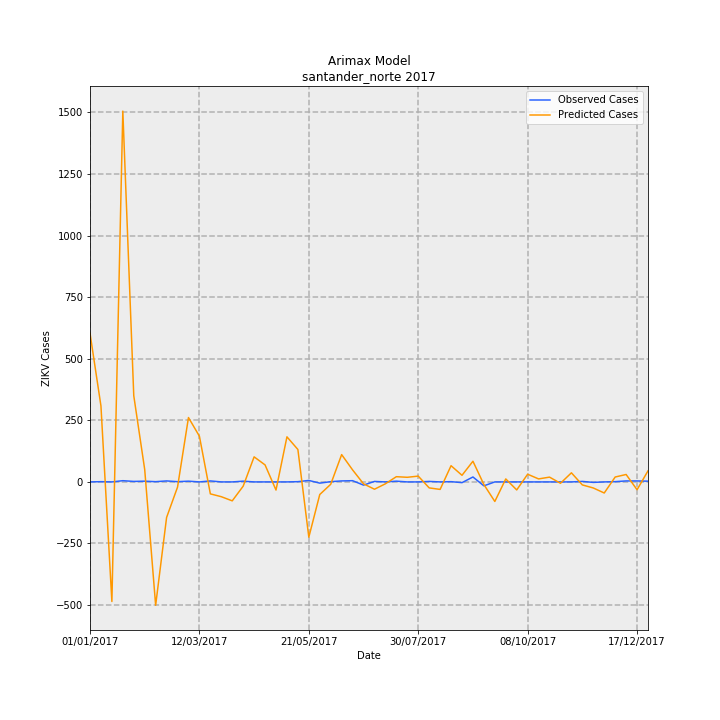

Source data for this figure (header and first rows):
Date, predictions_incidence, observed_incidence, Predicted Cases, Observed Cases, error
01/01/2017, 44.54, 0.0, 603.8, 0.0, -603.8
08/01/2017, 22.77, 0.07376, 308.7, 1, -307.7
15/01/2017, -35.81, 0.0, -485.5, 0.0, 485.5
22/01/2017, 111.1, 0.3688, 1506, 5.0, -1501
29/01/2017, 25.82, 0.1475, 350.1, 2, -348.1
05/02/2017, 3.705, 0.2213, 50.23, 3, -47.23
12/02/2017, -36.95, 0.07376, -500.9, 1, 501.9
19/02/2017, -10.65, 0.295, -144.4, 4, 148.4
26/02/2017, -1.563, 0.07376, -21.19, 1, 22.19
05/03/2017, 19.28, 0.2213, 261.4, 3, -258.4
12/03/2017, 13.68, 0.0, 185.5, 0.0, -185.5
19/03/2017, -3.581, 0.295, -48.55, 4, 52.55
26/03/2017, -4.426, 0.0, -60.01, 0.0, 60.01
02/04/2017, -5.671, 0.0, -76.88, 0.0, 76.88
09/04/2017, -1.272, 0.2213, -17.25, 3, 20.25
16/04/2017, 7.504, 0.0, 101.7, 0.0, -101.7
23/04/2017, 5.091, 0.0, 69.01, 0.0, -69.01
30/04/2017, -2.438, 0.0, -33.06, 0.0, 33.06
07/05/2017, 13.5, 0.0, 183, 0.0, -183
14/05/2017, 9.709, 0.07376, 131.6, 1, -130.6
21/05/2017, -16.55, 0.4426, -224.4, 6, 230.4
28/05/2017, -3.772, -0.3688, -51.14, -5.0, 46.14
04/06/2017, -0.7139, 0.07376, -9.679, 1, 10.68
11/06/2017, 8.177, 0.295, 110.9, 4, -106.9
18/06/2017, 3.595, 0.3688, 48.74, 5.0, -43.74
25/06/2017, -0.5723, -0.9589, -7.759, -13, -5.241
02/07/2017, -2.193, 0.1475, -29.73, 2, 31.73
09/07/2017, -0.5596, 0.0, -7.587, 0.0, 7.587
16/07/2017, 1.564, 0.2213, 21.2, 3, -18.2
23/07/2017, 1.385, 0.0, 18.78, 0.0, -18.78
30/07/2017, 1.738, 0.0, 23.57, 0.0, -23.57
06/08/2017, -1.791, 0.1475, -24.28, 2, 26.28
13/08/2017, -2.245, 0.0, -30.44, 0.0, 30.44
20/08/2017, 4.854, 0.07376, 65.81, 1, -64.81
27/08/2017, 1.98, -0.2213, 26.85, -3, -29.85
03/09/2017, 6.191, 1.475, 83.93, 20.0, -63.93
10/09/2017, -0.7859, -1.18, -10.66, -16, -5.345
17/09/2017, -5.86, 0.0, -79.45, 0.0, 79.45
24/09/2017, 0.8929, 0.0, 12.1, 0.0, -12.1
01/10/2017, -2.402, 0.0, -32.56, 0.0, 32.56
08/10/2017, 2.303, 0.0, 31.22, 0.0, -31.22
15/10/2017, 0.8965, 0.0, 12.15, 0.0, -12.15
22/10/2017, 1.433, 0.0, 19.43, 0.0, -19.43
29/10/2017, -0.4102, 0.0, -5.561, 0.0, 5.561
05/11/2017, 2.725, 0.0, 36.94, 0.0, -36.94
12/11/2017, -0.9039, 0.1475, -12.25, 2, 14.25
19/11/2017, -1.815, -0.1475, -24.6, -2, 22.6
26/11/2017, -3.321, 0.0, -45.02, 0.0, 45.02
03/12/2017, 1.468, 0.07376, 19.9, 1, -18.9
10/12/2017, 2.223, 0.295, 30.14, 4, -26.14
17/12/2017, -2.343, 0.295, -31.77, 4, 35.77
24/12/2017, 3.311, 0.2213, 44.89, 3, -41.89
